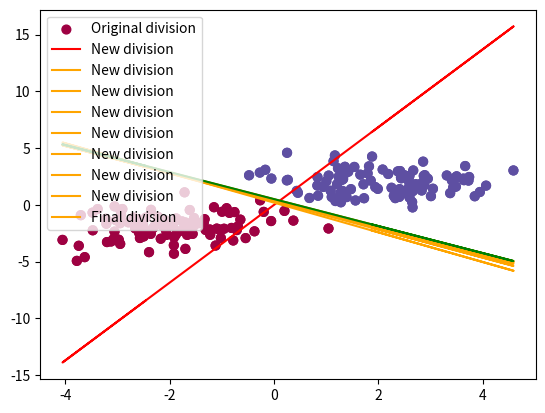

The matplotlib source for this figure:
import numpy as np
import matplotlib.pyplot as plt

# https://www.youtube.com/watch?v=J_twHo5k1K8&list=PLpEPgC7cUJ4b1ARx8PyIQa_sdZRL2GXw5&index=1

# this approach of supervised learning functions using this type of equation:
# score = w1 * x1 + w2 * x2 + b
# Where b is the bias, w1 and w2 are weights set by the machine learning algorithm, and x1 and x2 are the inputs received

# then we normalize the score by giving it a value between 0 and 1 so that we can determine whether the patient is
# sick or healthy.

# Also note that the function above for the score describes a linear relationship. In a more complex relationship,
# this formula will change.

def create_dataset():

    """
    Generates the dataset that will be used for data.
    Note that there is two categories of data: sick and healthy people
    :return: Some data containing concentration of red and white blood cell for nb_subjects_per_category people, as well
    as the normalized value target that we want to have.
    """
    nb_subjects_per_category = 100

    # Generate random data using numpy
    # Two values are: Concentration of red blood cell and concentration of white blood cell
    # Generates two values and add the corresponding value with -2. Sick people get score lower than 0
    sick = np.random.randn( nb_subjects_per_category, 2) + np.array([-2,-2])
    # Generates two values and add the corresponding value with 2. Healthy people get score higher than 0
    healthy = np.random.randn( nb_subjects_per_category, 2) + np.array([2, 2])

    # combines the two arrays
    full_data = np.vstack([sick, healthy])

    # means that those sick people get a value of zero, and those healthy get a value of 1.
    # this gives an array of 10 composed of 5 0s followed by 5 1s.
    targets = np.concatenate((np.zeros(nb_subjects_per_category), np.zeros(nb_subjects_per_category) + 1))

    # Plot points. This is the data set being shown in a graph.
    # features[:, 0] means that we are slicing our 2D features of shape 100,2 and taking only the first column of all data
    # features[:, 1] means that we are slicing our array by taking only the second column of our data points
    # s: is marker size (draws bigger points)
    # c: describes the possible colors. Because our targets are 0s and 1s, then there is only two colors. Also, targets
    # array shows how to color the different elements in full_data depending on the index of targets. So I know the 50
    # last elements in full_data will have their own color because the last 50 items in targets all hold same value.
    plt.scatter(full_data[:, 0], full_data[:, 1], s=40, c=targets, cmap=plt.cm.Spectral)
    # save picture of data points drawn.
    plt.savefig("DataPoints.png")

    # can return multiple parameters at once
    return full_data, targets

def init_variables():
    """
    Initialize the weights and the bias
    :return: w1, w2, and b values from the formula w1 * x1 + w2 * x2 + b = score
    """
    weights = np.random.normal(size=2)
    bias = 0
    return weights, bias

def pre_activation(features, weights, bias):
    """
    Compute the score given the parameters. features stand for the data, weights stand for the w1 and w2 in the
    linear relationship formula, and the bias stands for b in the linear relationship formula.
    :param features: your dataset as np.array
    :param weights: the array of weights (there is 2 here) as np.array
    :param bias: an integer value
    :return: score before being normalized
    """
    # this is a dot product between features and weights, added to bias after.
    return np.dot(features, weights) + bias

def activation(z):
    """
    This method normalizes the score between 0 and 1. For some reason, with np you can pass an array and it gives
    you a normalized score for each of the inputs...
    :param z: score not normalized between 0 and 1
    :return: normalized score between 0 and 1
    """
    # formula for sigmoid
    return 1 / (1 + np.exp(-z))

def derivative_activation(z):
    """
    This method is applying the derivative of the sigmoid formula applied in the activation method
    :param z: the unnormalized score
    :return: the derivative value based on that score
    """
    return activation(z) * (1 - activation(z))

def train(features, targets, weights, bias):
    """
    This algorithm trains our data set to better classify the information.
    :param features: Our created data set.
    :param targets: What we want our algorithm to reach (list of 0s and 1s describing what we want our normalized scores
    to reach)
    :param weights: The weights (np.array of size 2) from the linear formula.
    :param bias: The bias (integer) from the linear formula
    :return: Best weights/ bias to separate the healthy from the sick
    """
    # see gradient_descent for explanation
    epochs = 100
    learning_rate = 0.1

    picture_nb = 2

    # Print current accuracy. How many people have been classified as sick/healthy correctly?
    predictions = predict(features, weights, bias)
    print("Accuracy: ", np.mean(predictions == targets))

    for epoch in range(epochs):
        if epoch % 10 == 0:
            # get normalized scores
            predictions = activation(pre_activation(features, weights, bias))
            # compare with targets to see how bad our algorithm is
            print("Cost = %s" % cost(predictions, targets))
            # Replot graph. Check in create_dataset for explanation of parameters
            if picture_nb == 2:
                plt.plot(features[:, 0], (weights[0] * features[:, 0] + bias) / -weights[1], color='red')
            elif picture_nb == 11:
                plt.plot(features[:, 0], (weights[0] * features[:, 0] + bias) / -weights[1], color='green')
            else:
                plt.plot(features[:, 0], (weights[0] * features[:, 0] + bias) / -weights[1], color='orange')
            picture_nb+=1

        # Initialize gradients
        # weights_gradients is 2D array with 2 values
        weights_gradients = np.zeros(weights.shape)
        bias_gradient = 0
        # Go through each row
        for feature, target in zip(features, targets):
            # Compute prediction
            z = pre_activation(feature, weights, bias)
            # Get normalized score
            y = activation(z)
            # Update gradients based on formulas established before. Look at gradient_descent to understand what we
            # are doing. Also, the formulas are below, just before the call of the function train.
            weights_gradients += (y - target) * derivative_activation(z) * feature
            # no multiplication of feature because it does not depend on some coordinates.
            bias_gradient += (y - target) * derivative_activation(z)

        # Update variables. These are the lines that result the cost to get reduced.
        weights = weights - learning_rate * weights_gradients
        bias = bias - learning_rate * bias_gradient

    # Print final accuracy. How many people have been classified as sick/healthy correctly?
    predictions = predict(features, weights, bias)
    print("Accuracy: ", np.mean(predictions == targets))

    plt.scatter(features[:, 0], features[:, 1], s=40, c=targets, cmap=plt.cm.Spectral)
    plt.savefig("DataPointsLineEvolution.png")
    # legend for understanding
    plt.legend(['Original division', 'New division', 'New division', 'New division', 'New division', 'New division',
                'New division', 'New division', 'New division', 'Final division'], loc='upper left')
    # save picture of data points drawn.
    plt.savefig("DataPointsLineEvolutionLegend.png")

def predict(features, weights, bias):
    """
    Gives the value that our ML algorithm returns based on the weights and bias we have set.
    :param features: Our data set
    :param weights: The weights we have established (np.array of size 2) from the linear formula
    :param bias: The bias we have established (integer) from the linear formula
    :return: The prediction (whether the patient is sick or healthy) as a 1 or 0.
    """
    z = pre_activation(features, weights, bias)
    # Get normalized scores
    y = activation(z)
    # Get 0 or 1 value
    return np.round(y)

def cost(predictions, targets):
    """
    This function describes the error rate we have with our data set at classifying the information correctly.
    In other words, how bad is our algorithm? How bad did it do at classifying whether people are healthy or sick?
    :param features: Our data set
    :param weights: The weights from the linear formula (np.array of size 2)
    :param bias: The bias from the linear formula (integer)
    :return: The error rate of our algorithm
    """
    # averages the error across all data points, taking the values that have not been rounded to 0 and 1.
    return np.mean( (predictions - targets)**2)


# this stands as the main method of this class. If this class is not the one being run, then this code will not execute.
if __name__ == '__main__':
    # assigns both returned variables to their corresponding variables
    data, targets = create_dataset()
    # the values that are being set by the ML algorithm
    weights, bias = init_variables()
    # Compute the score of each of our data set inputs (known as pre activation from the tutorial)
    z = pre_activation(data, weights, bias)
    # Compute the normalized score of each of our data set inputs (known as activation from the tutorial)
    a = activation(z)
    # Now here I print the normalized values of the array. Notice that our target values (the ones we must reach)
    # are very different from the values we currently have
    print("Values we must reach:\n")
    print(targets)
    print("Values we currently have:\n")
    print(a)

    # This is where comes the machine learning algorithm that will find the proper weights and bias that can associate
    # correctly all of the data we have. Notice that from the targets and a matrices, there are some values that are
    # not associated to the right category. If the value is equal or over 0.5, then our score means our patient is
    # healthy. Under 0.5 means our patient is unhealthy.

    # Now to understand what is going to be done below, make sure you look into the Gradient_descent.py file and read
    # the notes there.
    # t = target (the value we want)
    # y = value received
    # So our error rate function is E = 1/2 * (y - t)^2. Remember the formula established at the beginning of this file:
    # score = w1 * x1 + w2 * x2 + b
    # we will do partial derivatives for each of the values set by our machine.
    # a'(z) = derivative of the normalized score
    # t = target (the value we want)
    # y = value received
    # This results in:
    # dE/ dw1 = (y - t) * a'(z) * x1
    # dE/ dw2 = (y - t) * a'(z) * x2
    # dE/ db = (y - t) * a'(z)
    train(data, targets, weights, bias)